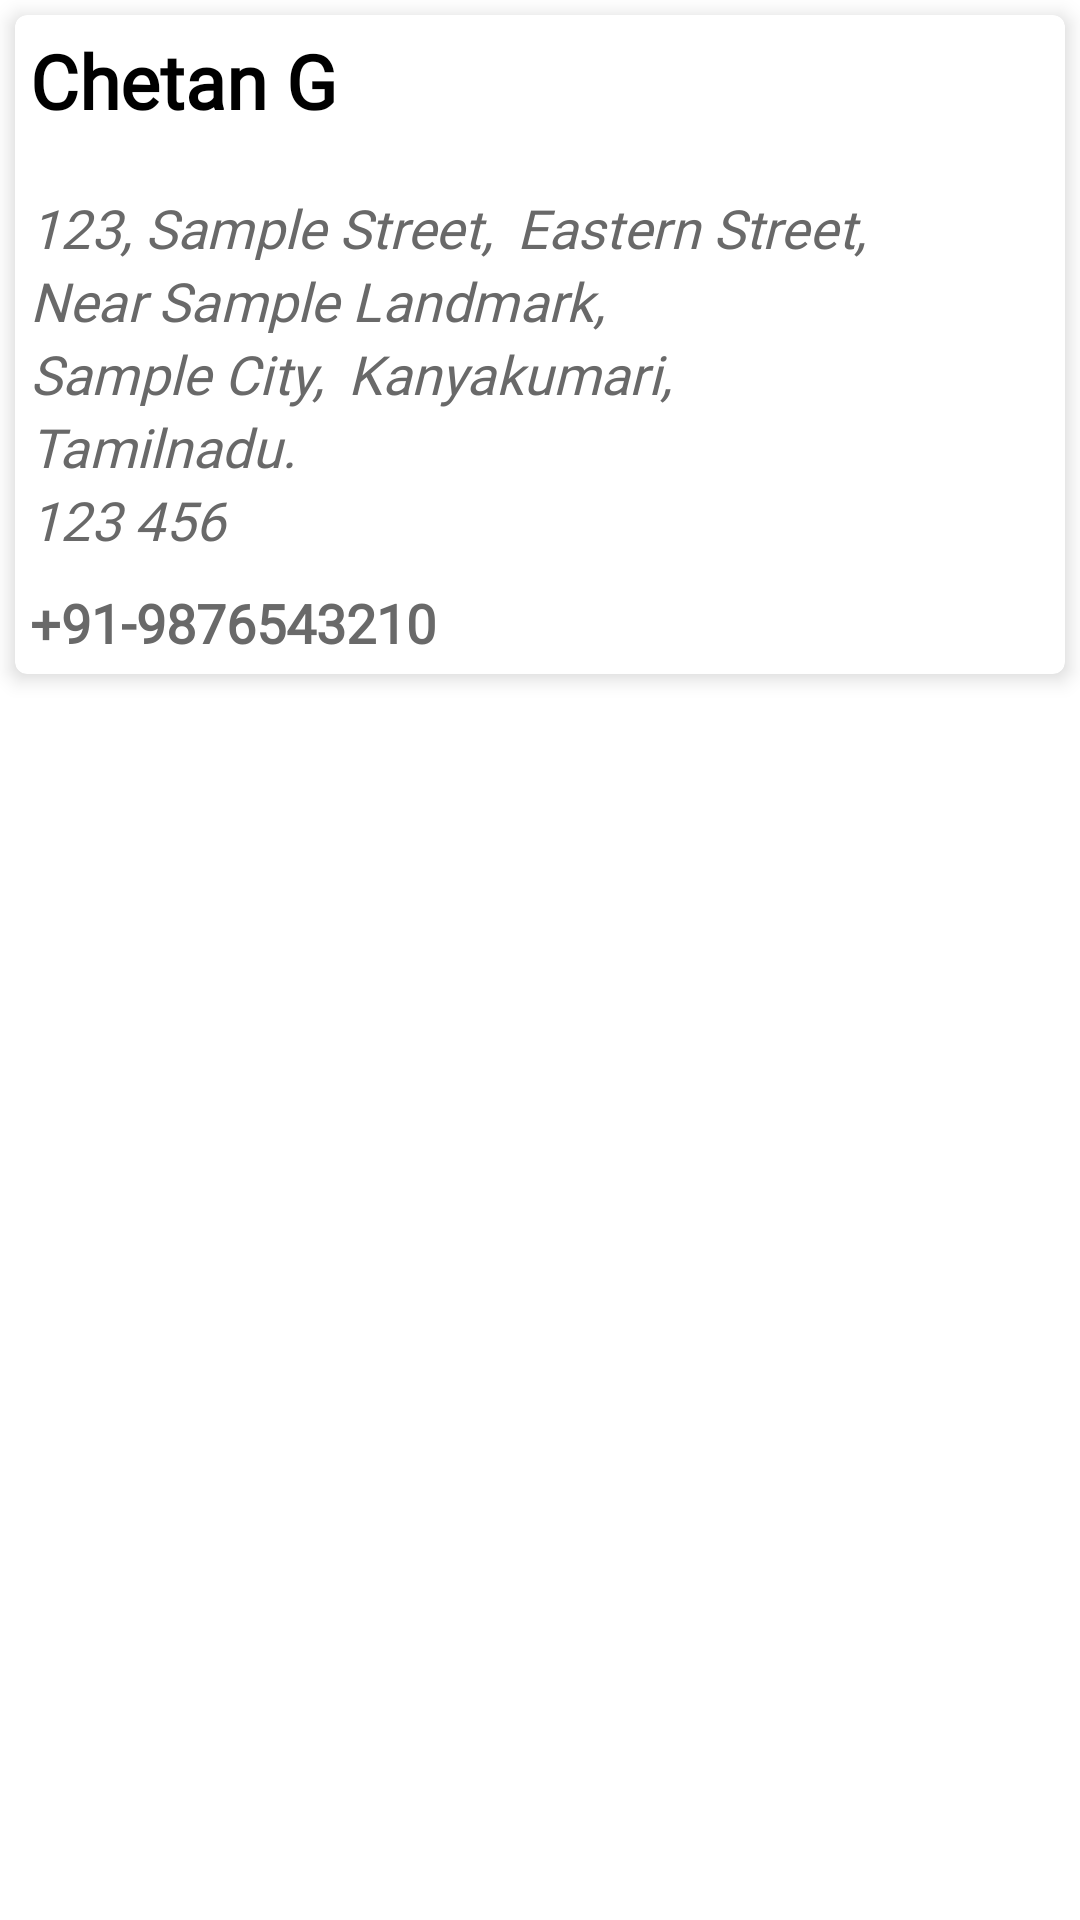

Layout XML and referenced resources for this Android screen:
<!-- AndroidManifest.xml: application theme Theme.Cropfit -->
<!-- res/layout/address_view.xml -->
<?xml version="1.0" encoding="utf-8"?>

<RelativeLayout
    xmlns:android="http://schemas.android.com/apk/res/android"
    android:layout_width="match_parent"
    android:layout_height="wrap_content"
    android:layout_margin="10dp"
    android:padding="0dp">

    <androidx.cardview.widget.CardView
        xmlns:card_view="http://schemas.android.com/apk/res-auto"
        android:id="@+id/card_view"
        android:layout_width="match_parent"
        android:layout_height="wrap_content"
        card_view:cardCornerRadius="4dp"
        card_view:cardElevation="4dp"
        card_view:cardMaxElevation="6dp"
        card_view:contentPadding="5dp"
        android:layout_margin="5dp">

        <RelativeLayout
            android:layout_width="match_parent"
            android:layout_height="wrap_content"
            android:id="@+id/r1"
            android:layout_margin="0dp"
            android:padding="0dp"
            android:layout_gravity="center">

            <TextView
                android:layout_width="match_parent"
                android:layout_height="wrap_content"
                android:id="@+id/name"
                android:textColor="@color/black"
                android:text="Chetan G"
                android:textSize="25sp"
                android:textStyle="bold"
                android:fontFamily="@font/merriweather_black"/>

            <LinearLayout
                android:layout_width="match_parent"
                android:layout_height="wrap_content"
                android:layout_below="@id/name"
                android:layout_marginTop="20dp"
                android:id="@+id/address"
                android:orientation="horizontal">

                <TextView
                    android:layout_width="wrap_content"
                    android:layout_height="wrap_content"
                    android:id="@+id/address1"
                    android:textColor="#696969"
                    android:text="123, Sample Street,"
                    android:textSize="18sp"
                    android:textStyle="italic"
                    android:fontFamily="@font/robotoslab_variablefont_wght"/>

                <TextView
                    android:layout_width="wrap_content"
                    android:layout_height="wrap_content"
                    android:id="@+id/address2"
                    android:textColor="#696969"
                    android:text="Eastern Street,"
                    android:layout_marginLeft="8dp"
                    android:textSize="18sp"
                    android:textStyle="italic"
                    android:fontFamily="@font/robotoslab_variablefont_wght"/>

            </LinearLayout>

            <TextView
                android:layout_width="match_parent"
                android:layout_height="wrap_content"
                android:layout_below="@id/address"
                android:id="@+id/landmark"
                android:textColor="#696969"
                android:text="Near Sample Landmark,"
                android:textSize="18sp"
                android:textStyle="italic"
                android:fontFamily="@font/robotoslab_variablefont_wght"/>

            <LinearLayout
                android:layout_width="match_parent"
                android:layout_height="wrap_content"
                android:layout_below="@id/landmark"
                android:id="@+id/add"
                android:orientation="horizontal">

                <TextView
                    android:layout_width="wrap_content"
                    android:layout_height="wrap_content"
                    android:id="@+id/address3"
                    android:textColor="#696969"
                    android:text="Sample City,"
                    android:textSize="18sp"
                    android:textStyle="italic"
                    android:fontFamily="@font/robotoslab_variablefont_wght"/>

                <TextView
                    android:layout_width="wrap_content"
                    android:layout_height="wrap_content"
                    android:id="@+id/city"
                    android:textColor="#696969"
                    android:text="Kanyakumari,"
                    android:layout_marginLeft="8dp"
                    android:textSize="18sp"
                    android:textStyle="italic"
                    android:fontFamily="@font/robotoslab_variablefont_wght"/>

            </LinearLayout>

            <TextView
                android:layout_width="match_parent"
                android:layout_height="wrap_content"
                android:layout_below="@id/add"
                android:id="@+id/state"
                android:textColor="#696969"
                android:text="Tamilnadu."
                android:textSize="18sp"
                android:textStyle="italic"
                android:fontFamily="@font/robotoslab_variablefont_wght"/>

            <TextView
                android:layout_width="match_parent"
                android:layout_height="wrap_content"
                android:layout_below="@id/state"
                android:id="@+id/pincode"
                android:textColor="#696969"
                android:text="123 456"
                android:textSize="18sp"
                android:textStyle="italic"
                android:fontFamily="@font/robotoslab_variablefont_wght"/>

            <TextView
                android:layout_width="match_parent"
                android:layout_height="wrap_content"
                android:layout_below="@id/pincode"
                android:id="@+id/phone"
                android:layout_marginTop="10dp"
                android:textColor="#696969"
                android:text="+91-9876543210"
                android:textSize="18sp"
                android:textStyle="bold"
                android:fontFamily="@font/robotoslab_variablefont_wght"/>

        </RelativeLayout>

    </androidx.cardview.widget.CardView>

</RelativeLayout>
<!-- resources referenced by this layout -->
<resources>
  <style name="Theme.Cropfit" parent="Theme.MaterialComponents.DayNight.DarkActionBar">
          
          <item name="colorPrimary">#254117</item>
          <item name="colorPrimaryVariant">@color/purple_700</item>
          <item name="colorOnPrimary">@color/white</item>
          
          <item name="colorSecondary">@color/teal_200</item>
          <item name="colorSecondaryVariant">@color/teal_700</item>
          <item name="colorOnSecondary">@color/black</item>
          <item name="windowActionBar">false</item>
          <item name="windowNoTitle">true</item>
          
          <item name="android:statusBarColor" tools:targetApi="l">?attr/colorPrimaryVariant</item>
          
      </style>
  <!-- not gathered from this repository: default colours our renderer supplied (Android Studio template values) -->
  <color name="purple_700">#FF3700B3</color>
  <color name="teal_200">#FF03DAC5</color>
  <color name="teal_700">#FF018786</color>
  <color name="black">#FF000000</color>
  <color name="white">#FFFFFFFF</color>
</resources>
